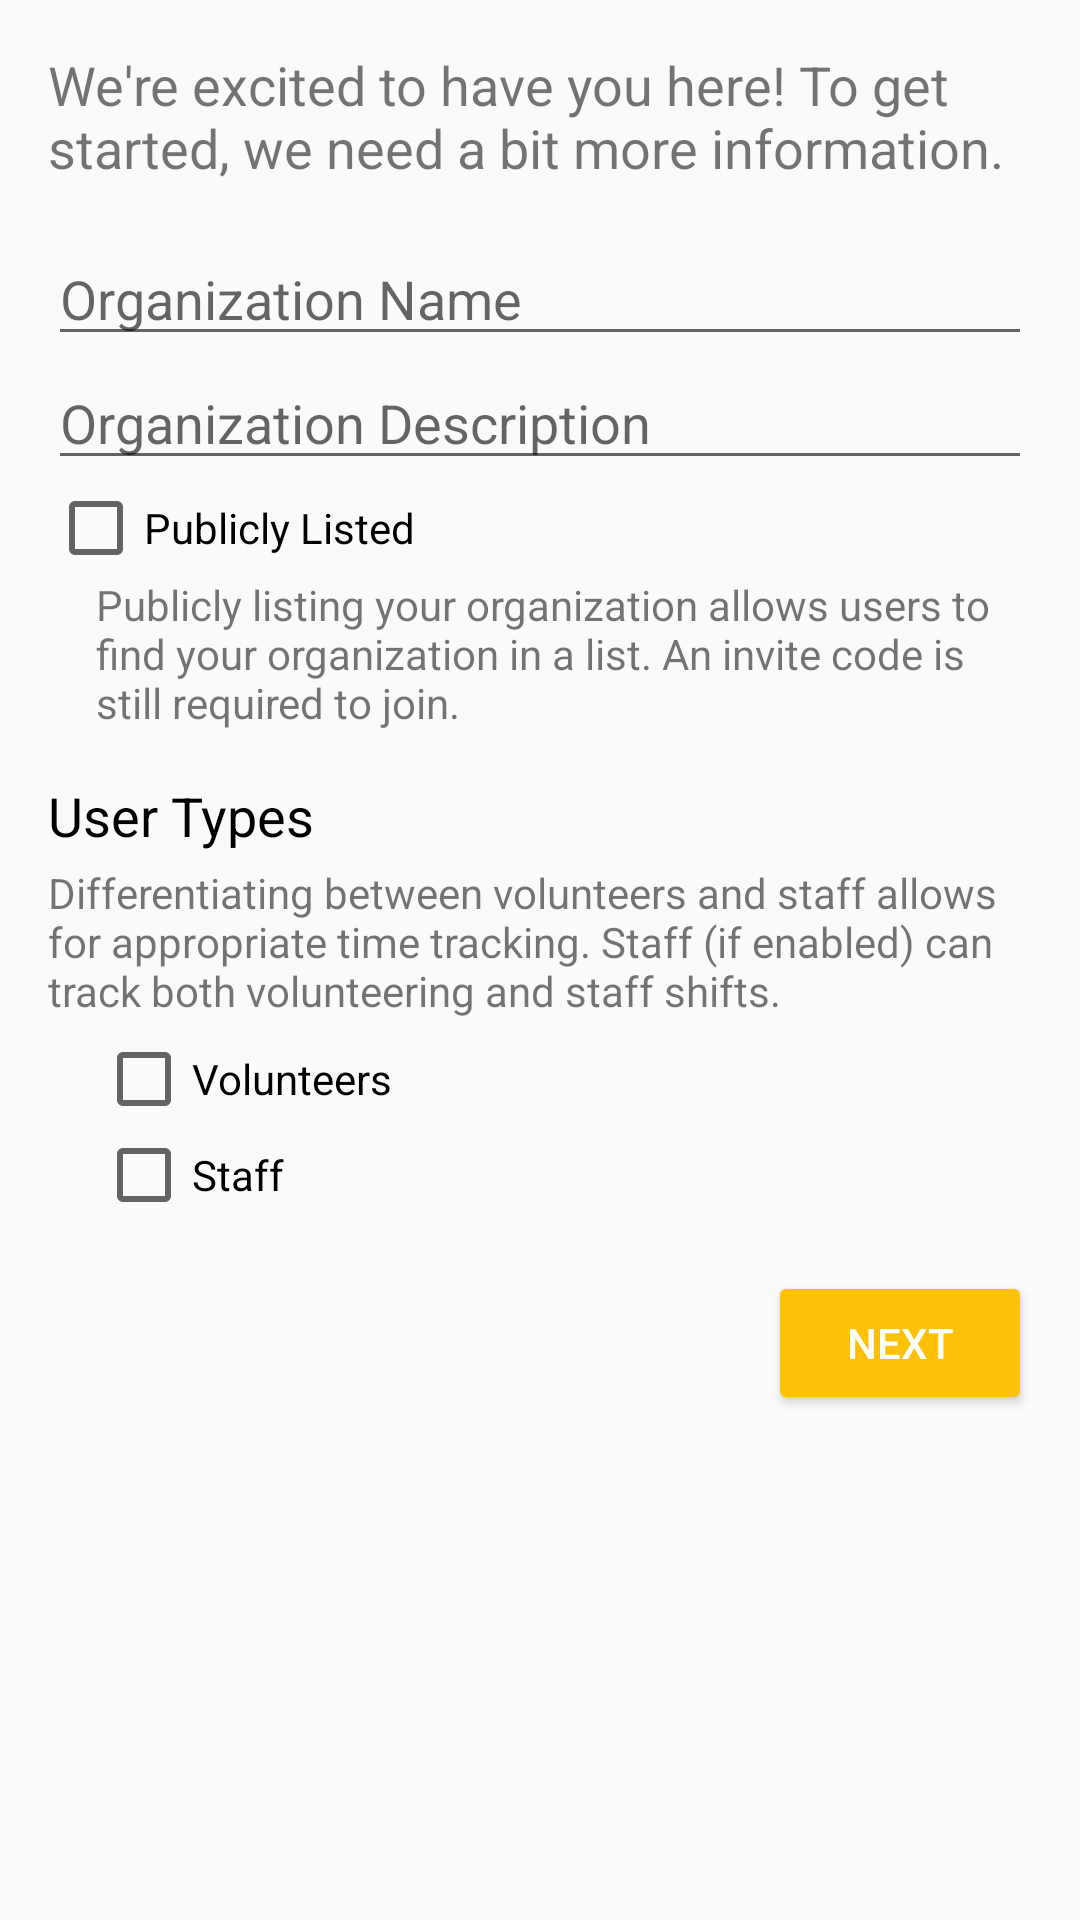

Here is an Android app screen rendered from its layout file. Give the layout XML and the strings, colors and styles it references.
<!-- AndroidManifest.xml: application theme AppTheme -->
<!-- res/layout/fragment_org_new.xml -->
<RelativeLayout xmlns:android="http://schemas.android.com/apk/res/android"
    xmlns:tools="http://schemas.android.com/tools"
    android:layout_width="match_parent"
    android:layout_height="wrap_content"
    tools:context="com.exceptionlabs.cc.addorgfragments.OrgNewFragment">

    <ScrollView
        android:layout_width="match_parent"
        android:layout_height="match_parent">


        <LinearLayout
            android:layout_width="match_parent"
            android:layout_height="wrap_content"
            android:paddingBottom="@dimen/activity_vertical_margin"
            android:paddingLeft="@dimen/activity_horizontal_margin"
            android:paddingRight="@dimen/activity_horizontal_margin"
            android:paddingTop="@dimen/activity_vertical_margin"
            android:orientation="vertical">


            <TextView
                android:id="@+id/textView"
                android:layout_width="match_parent"
                android:layout_height="wrap_content"
                android:layout_marginBottom="@dimen/activity_vertical_margin"
                android:text="We're excited to have you here! To get started, we need a bit more information."
                android:textSize="18sp" />


            <EditText
                android:id="@+id/etOrgName"
                android:layout_width="match_parent"
                android:layout_height="wrap_content"
                android:layout_weight="1"
                android:ems="10"
                android:hint="Organization Name"
                android:inputType="textPersonName" />

            <EditText
                android:id="@+id/etOrgDesc"
                android:layout_width="match_parent"
                android:layout_height="wrap_content"
                android:ems="10"
                android:hint="Organization Description"
                android:inputType="textMultiLine" />

            <CheckBox
                android:id="@+id/cbPublic"
                android:layout_width="match_parent"
                android:layout_height="wrap_content"
                android:text="Publicly Listed" />

            <TextView
                android:id="@+id/textView2"
                android:layout_width="match_parent"
                android:layout_height="wrap_content"
                android:layout_marginBottom="@dimen/activity_vertical_margin"
                android:gravity="left"
                android:paddingLeft="@dimen/activity_horizontal_margin"
                android:text="Publicly listing your organization allows users to find your organization in a list. An invite code is still required to join." />

            <TextView
                android:id="@+id/textView3"
                android:layout_width="wrap_content"
                android:layout_height="wrap_content"
                android:layout_marginBottom="4dp"
                android:gravity="left"
                android:text="User Types"
                android:textColor="@color/colorBlack"
                android:textSize="18sp" />

            <TextView
                android:id="@+id/textView4"
                android:layout_width="match_parent"
                android:layout_height="wrap_content"
                android:layout_marginBottom="4dp"
                android:gravity="left"
                android:text="Differentiating between volunteers and staff allows for appropriate time tracking. Staff (if enabled) can track both volunteering and staff shifts." />

            <CheckBox
                android:id="@+id/cbVolunteers"
                android:layout_width="wrap_content"
                android:layout_height="wrap_content"
                android:layout_marginLeft="@dimen/activity_horizontal_margin"
                android:text="Volunteers" />

            <CheckBox
                android:id="@+id/cbStaff"
                android:layout_width="wrap_content"
                android:layout_height="wrap_content"
                android:layout_marginLeft="@dimen/activity_horizontal_margin"
                android:text="Staff" />

            <Button
                android:id="@+id/bNext"
                style="@style/Widget.AppCompat.Button.Colored"
                android:layout_width="wrap_content"
                android:layout_height="wrap_content"
                android:layout_gravity="right"
                android:layout_marginTop="@dimen/activity_vertical_margin"
                android:text="Next" />
        </LinearLayout>
    </ScrollView>
</RelativeLayout>
<!-- resources referenced by this layout -->
<resources>
  <color name="colorBlack">#000000</color>
  <dimen name="activity_horizontal_margin">16dp</dimen>
  <dimen name="activity_vertical_margin">16dp</dimen>
  <style name="AppTheme" parent="Theme.AppCompat.Light.DarkActionBar">
          
          <item name="colorPrimary">@color/colorPrimary</item>
          <item name="colorPrimaryDark">@color/colorPrimaryDark</item>
          <item name="colorAccent">@color/colorAccent</item>
      </style>
  <color name="colorPrimary">#3F51B5</color>
  <color name="colorPrimaryDark">#303F9F</color>
  <color name="colorAccent">#FFC107</color>
</resources>
